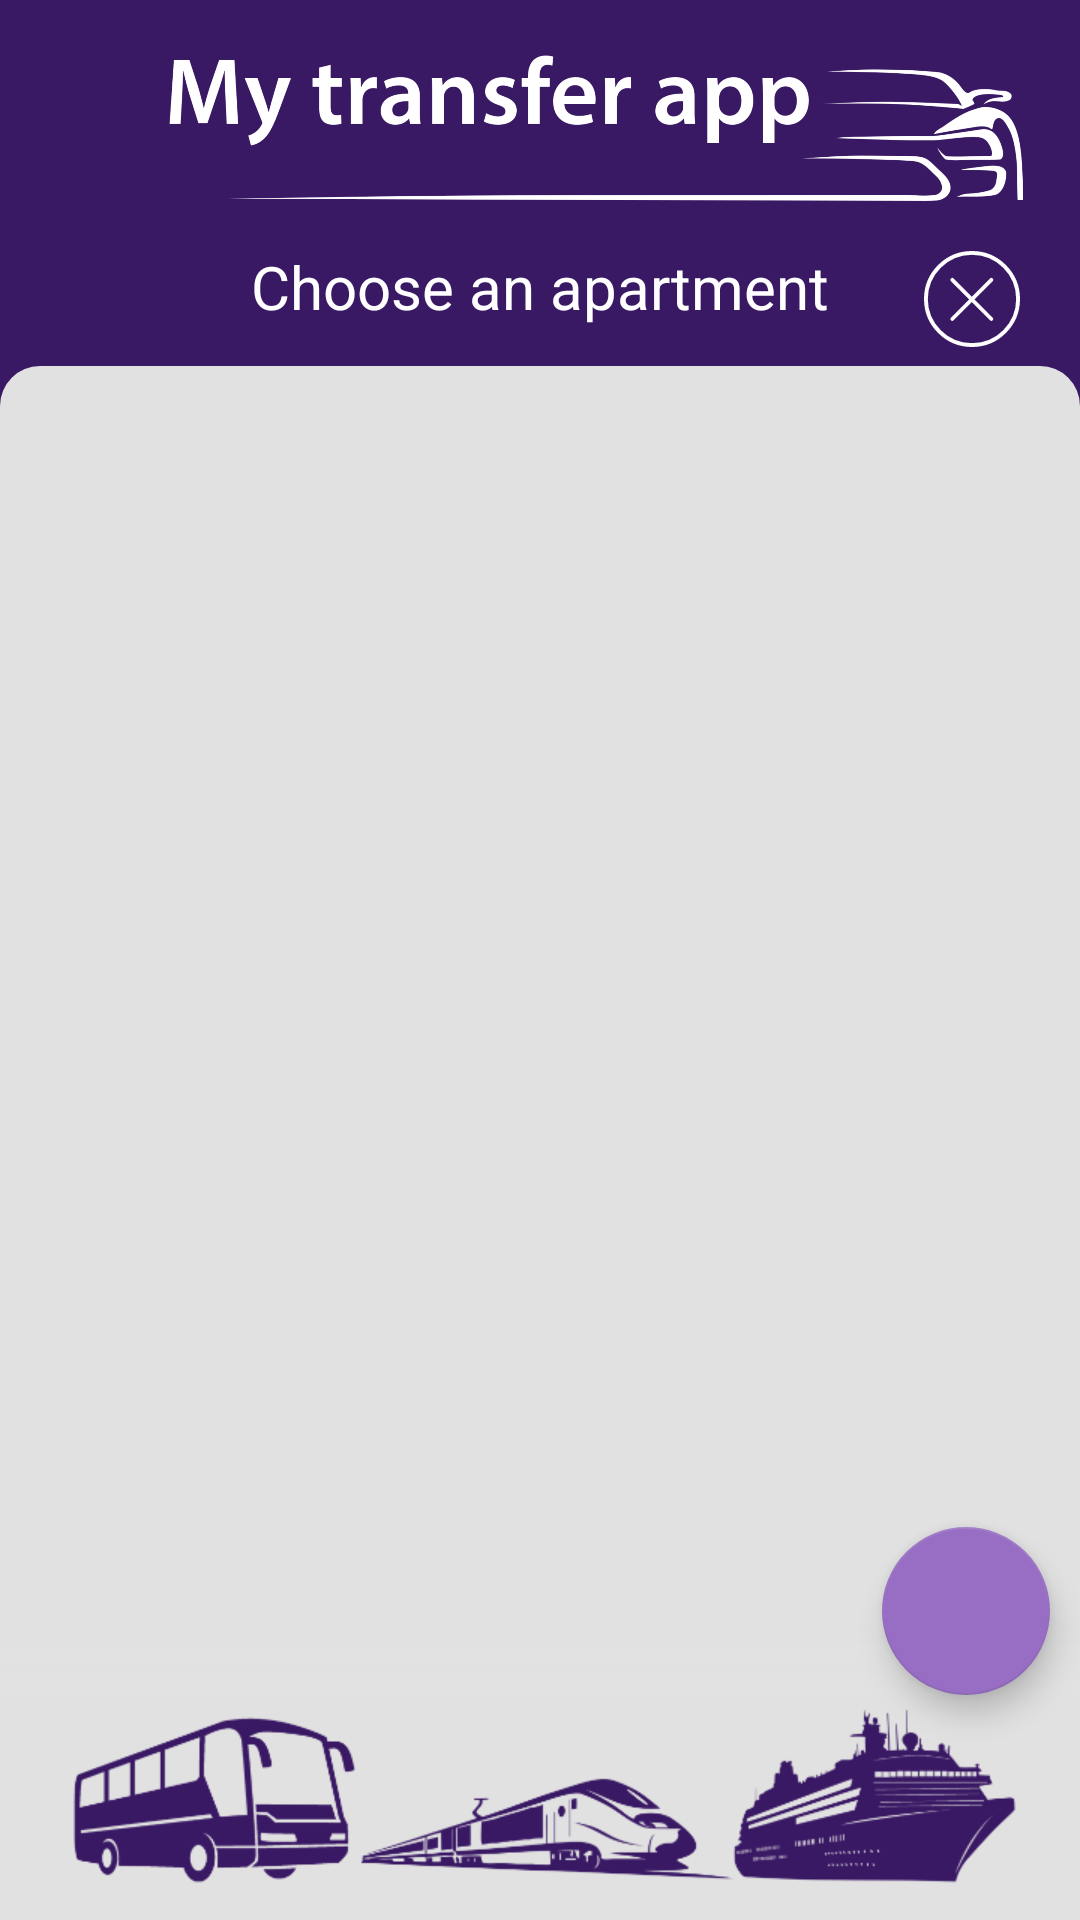

Here is an Android app screen rendered from its layout file. Give the layout XML and the strings, colors and styles it references.
<!-- AndroidManifest.xml: application theme Theme.MyTransferApp -->
<!-- res/layout/fragment_apartments_menu.xml -->
<?xml version="1.0" encoding="utf-8"?>
<androidx.constraintlayout.widget.ConstraintLayout xmlns:android="http://schemas.android.com/apk/res/android"
    xmlns:app="http://schemas.android.com/apk/res-auto"
    android:layout_width="match_parent"
    android:layout_height="match_parent"
    android:background="#391864"
    android:focusable="true">

    <View
        android:id="@+id/apartmentsmenu_recyclerview_background"
        android:layout_width="0dp"
        android:layout_height="0dp"
        android:layout_marginTop="@dimen/homescreen_recyclerview_background_margin_top"
        android:background="@drawable/homescreen_background"
        app:layout_constraintBottom_toBottomOf="parent"
        app:layout_constraintEnd_toEndOf="parent"
        app:layout_constraintStart_toStartOf="parent"
        app:layout_constraintTop_toTopOf="parent" />

    <ImageView
        android:id="@+id/apartmentsmenu_ship_bus_train_icon"
        android:layout_width="358dp"
        android:layout_height="71dp"
        android:layout_marginBottom="4dp"
        android:src="@drawable/brod_bus_vlak"
        app:layout_constraintBottom_toBottomOf="parent"
        app:layout_constraintEnd_toEndOf="parent"
        app:layout_constraintHorizontal_bias="0.49"
        app:layout_constraintStart_toStartOf="parent" />

    <TextView
        android:layout_width="wrap_content"
        android:layout_height="wrap_content"
        android:layout_marginTop="5dp"
        android:text="@string/choose_an_apartment"
        android:textColor="#ffffff"
        android:textSize="20sp"
        app:layout_constraintEnd_toEndOf="parent"
        app:layout_constraintStart_toStartOf="parent"
        app:layout_constraintTop_toBottomOf="@id/apartmentsmenu_app_icon" />

    <View
        android:id="@+id/apartmentsmenu_close_icon"
        android:layout_width="@dimen/homescreen_settings_icon_height"
        android:layout_height="@dimen/homescreen_settings_icon_width"
        android:layout_marginEnd="20dp"
        android:background="@drawable/ic_close"
        app:layout_constraintBottom_toTopOf="@id/apartmentsmenu_recyclerview"
        app:layout_constraintEnd_toEndOf="parent"
        app:layout_constraintTop_toBottomOf="@id/apartmentsmenu_app_icon" />

    <ImageView
        android:id="@+id/apartmentsmenu_app_icon"
        android:layout_width="0dp"
        android:layout_height="67dp"
        android:layout_marginStart="50dp"
        android:layout_marginTop="10dp"
        android:layout_marginEnd="19dp"
        android:src="@drawable/app_icon"
        app:layout_constraintEnd_toEndOf="parent"
        app:layout_constraintStart_toStartOf="parent"
        app:layout_constraintTop_toTopOf="parent" />

    <com.google.android.material.floatingactionbutton.FloatingActionButton
        android:id="@+id/apartmentsmenu_addApartment_button"
        android:layout_width="wrap_content"
        android:layout_height="wrap_content"
        android:layout_marginEnd="10dp"
        android:src="@drawable/ic_add"
        app:layout_constraintBottom_toTopOf="@id/apartmentsmenu_ship_bus_train_icon"
        app:layout_constraintEnd_toEndOf="parent" />

    <androidx.recyclerview.widget.RecyclerView
        android:id="@+id/apartmentsmenu_recyclerview"
        android:layout_width="0dp"
        android:layout_height="0dp"
        android:fadingEdge="vertical"
        android:fadingEdgeLength="50dp"
        android:fillViewport="false"
        android:overScrollMode="never"
        android:requiresFadingEdge="vertical"
        app:layoutManager="androidx.recyclerview.widget.LinearLayoutManager"
        app:layout_constraintBottom_toTopOf="@+id/apartmentsmenu_ship_bus_train_icon"
        app:layout_constraintEnd_toEndOf="parent"
        app:layout_constraintStart_toStartOf="parent"
        app:layout_constraintTop_toTopOf="@id/apartmentsmenu_recyclerview_background" />

    <View
        android:id="@+id/gradient"
        android:layout_width="0dp"
        android:layout_height="25dp"
        android:background="@drawable/gradient"
        app:layout_constraintBottom_toTopOf="@+id/apartmentsmenu_ship_bus_train_icon"
        app:layout_constraintEnd_toEndOf="parent"
        app:layout_constraintStart_toStartOf="parent" />

</androidx.constraintlayout.widget.ConstraintLayout>
<!-- resources referenced by this layout -->
<resources>
  <dimen name="homescreen_recyclerview_background_margin_top">122dp</dimen>
  <dimen name="homescreen_settings_icon_height">32dp</dimen>
  <dimen name="homescreen_settings_icon_width">32dp</dimen>
  <!-- drawable app_icon: png bitmap (drawable, 112688 bytes) -->
  <!-- drawable brod_bus_vlak: png bitmap (drawable, 34711 bytes) -->
  <!-- drawable gradient (drawable) -->
  <?xml version="1.0" encoding="utf-8"?>
  <shape xmlns:android="http://schemas.android.com/apk/res/android">
      <gradient
          android:angle="90"
          android:endColor="#00E1E1E1"
          android:startColor="#E1E1E1" />
  </shape>
  <!-- drawable homescreen_background (drawable) -->
  <?xml version="1.0" encoding="utf-8"?>
  <shape
      android:shape="rectangle"
      xmlns:android="http://schemas.android.com/apk/res/android">
      <size
          android:height="516px"
          android:width="360px" />
      <corners
          android:bottomLeftRadius="0dp"
          android:bottomRightRadius="0dp"
          android:topLeftRadius="40px"
          android:topRightRadius="40px" />
      <solid
          android:color="#E1E1E1" />
  </shape>
  <!-- drawable ic_close (drawable) -->
  <vector android:height="32dp" android:viewportHeight="100"
      android:viewportWidth="100" android:width="32dp" xmlns:android="http://schemas.android.com/apk/res/android">
      <path android:fillColor="#00000000" android:fillType="evenOdd"
          android:pathData="M50,50m-48,0a48,48 0,1 1,96 0a48,48 0,1 1,-96 0"
          android:strokeColor="#FFFFFF" android:strokeLineCap="round"
          android:strokeLineJoin="round" android:strokeWidth="4"/>
      <path android:fillColor="#00000000" android:fillType="evenOdd"
          android:pathData="M70.172,30.11L29.442,70.839"
          android:strokeColor="#FFFFFF" android:strokeLineCap="round"
          android:strokeLineJoin="round" android:strokeWidth="4"/>
      <path android:fillColor="#00000000" android:fillType="evenOdd"
          android:pathData="M70.188,70.845L29.459,30.115"
          android:strokeColor="#FFFFFF" android:strokeLineCap="round"
          android:strokeLineJoin="round" android:strokeWidth="4"/>
  </vector>
  <string name="choose_an_apartment">Choose an apartment</string>
  <style name="Theme.MyTransferApp" parent="Theme.MaterialComponents.Light.NoActionBar">
          
          <item name="colorPrimary">@color/purple_500</item>
          <item name="colorPrimaryVariant">@color/purple_700</item>
          <item name="colorOnPrimary">@color/white</item>
          
          <item name="colorSecondary">#976ec3</item>
          <item name="colorSecondaryVariant">#674292</item>
          <item name="colorOnSecondary">#FFFFFF</item>
          
          <item name="android:statusBarColor" tools:targetApi="l">?attr/colorPrimaryVariant</item>
          
          <item name="windowActionBar">false</item>
          <item name="windowNoTitle">true</item>
      </style>
  <!-- not gathered from this repository: default colours our renderer supplied (Android Studio template values) -->
  <color name="purple_500">#FF6200EE</color>
  <color name="purple_700">#FF3700B3</color>
  <color name="white">#FFFFFFFF</color>
</resources>
